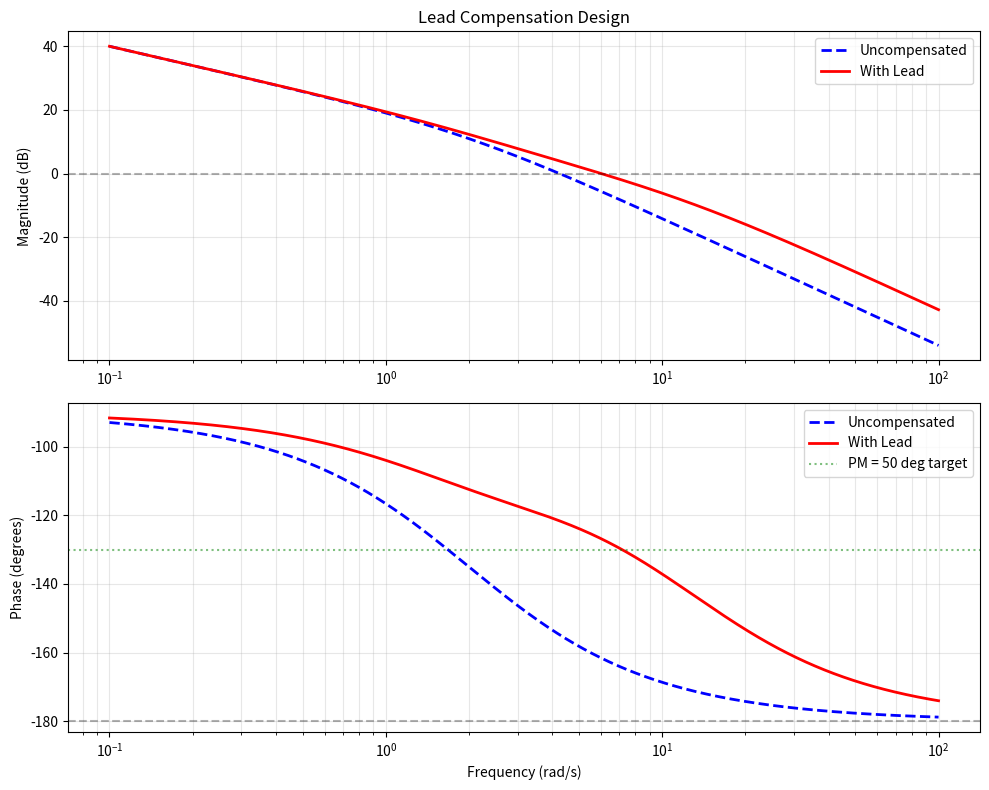

This chart was generated by the following Python code: (Note: this script raises an exception after producing the figure.)
"""
Exercises for Lesson 10: Lead-Lag Compensation
Topic: Control_Theory
Solutions to practice problems from the lesson.
"""

import numpy as np
from scipy import signal, optimize
import matplotlib
matplotlib.use('Agg')
import matplotlib.pyplot as plt


def exercise_1():
    """
    Exercise 1: Lead Compensator Design
    Gp(s) = 5/[s(s+2)], PM >= 50 deg, Kv = 10
    """
    print("Plant: Gp(s) = 5/[s(s+2)]")
    print("Requirements: PM >= 50 degrees, Kv = 10")

    # Part 1: Determine required gain
    print("\nPart 1: Required gain for Kv = 10")
    print("  Kv = lim(s->0) s * K * Gp(s) = lim(s->0) s * K * 5/[s(s+2)]")
    print("     = K * 5/2 = 2.5K")
    print("  Kv = 10 => K = 10/2.5 = 4")
    K = 4.0
    print(f"  K = {K}")

    # Part 2: Uncompensated phase margin
    print(f"\nPart 2: Uncompensated phase margin (K = {K})")
    # KGp(s) = 20/[s(s+2)]
    num_uncomp = [K * 5]
    den_uncomp = np.polymul([1, 0], [1, 2])
    sys_uncomp = signal.TransferFunction(num_uncomp, den_uncomp)

    w = np.logspace(-2, 3, 100000)
    w_arr, mag, phase = signal.bode(sys_uncomp, w=w)

    gc_idx = np.argmin(np.abs(mag))
    w_gc_uncomp = w_arr[gc_idx]
    PM_uncomp = 180 + phase[gc_idx]
    print(f"  Gain crossover: w_gc = {w_gc_uncomp:.2f} rad/s")
    print(f"  Uncompensated PM = {PM_uncomp:.1f} degrees")

    # Part 3: Lead compensator design
    print(f"\nPart 3: Lead compensator design")
    PM_desired = 50
    margin = 10  # extra margin for frequency shift
    phi_max = PM_desired - PM_uncomp + margin
    print(f"  Required phase lead: phi_max = {PM_desired} - {PM_uncomp:.1f} + {margin}")
    print(f"                              = {phi_max:.1f} degrees")

    # alpha
    phi_rad = np.radians(phi_max)
    alpha = (1 - np.sin(phi_rad)) / (1 + np.sin(phi_rad))
    print(f"  alpha = (1-sin({phi_max:.1f}))/(1+sin({phi_max:.1f})) = {alpha:.4f}")

    # New gain crossover: where |KGp| = -10*log10(1/alpha) dB
    target_db = -10 * np.log10(1/alpha)
    print(f"  Target magnitude at new w_gc: {target_db:.2f} dB")

    # Find new w_gc
    gc_new_idx = np.argmin(np.abs(mag - (-10*np.log10(1/alpha))))
    w_gc_new = w_arr[gc_new_idx]
    print(f"  New gain crossover: w_gc_new = {w_gc_new:.2f} rad/s")

    # Compensator parameters
    tau = 1 / (w_gc_new * np.sqrt(alpha))
    zero = 1 / tau
    pole = 1 / (alpha * tau)
    Kc = K  # Lead compensator gain adjustment handled separately

    print(f"  tau = 1/(w_gc_new * sqrt(alpha)) = {tau:.4f}")
    print(f"  Zero at s = -{zero:.2f}")
    print(f"  Pole at s = -{pole:.2f}")
    print(f"  Lead: Gc_lead(s) = (s + {zero:.2f}) / (s + {pole:.2f})")

    # Part 4: Verify compensated PM
    print(f"\nPart 4: Verification")
    # Full compensated open-loop: K * Gc_lead * Gp
    # = K * (tau*s + 1)/(alpha*tau*s + 1) * 5/[s(s+2)]
    num_lead = [tau, 1]
    den_lead = [alpha * tau, 1]
    num_comp = np.polymul([K * 5], num_lead)
    den_comp = np.polymul(np.polymul([1, 0], [1, 2]), den_lead)

    sys_comp = signal.TransferFunction(num_comp, den_comp)
    w_arr2, mag2, phase2 = signal.bode(sys_comp, w=w)

    gc_idx2 = np.argmin(np.abs(mag2))
    PM_comp = 180 + phase2[gc_idx2]
    w_gc_comp = w_arr2[gc_idx2]
    print(f"  Compensated gain crossover: w_gc = {w_gc_comp:.2f} rad/s")
    print(f"  Compensated PM = {PM_comp:.1f} degrees")
    print(f"  Requirement satisfied: PM = {PM_comp:.1f} >= {PM_desired}")

    # Plot
    fig, (ax1, ax2) = plt.subplots(2, 1, figsize=(10, 8))
    w_plot = np.logspace(-1, 2, 5000)
    _, mag_u, phase_u = signal.bode(sys_uncomp, w=w_plot)
    _, mag_c, phase_c = signal.bode(sys_comp, w=w_plot)

    ax1.semilogx(w_plot, mag_u, 'b--', linewidth=2, label='Uncompensated')
    ax1.semilogx(w_plot, mag_c, 'r-', linewidth=2, label='With Lead')
    ax1.axhline(y=0, color='k', linestyle='--', alpha=0.3)
    ax1.set_ylabel('Magnitude (dB)')
    ax1.set_title('Lead Compensation Design')
    ax1.legend()
    ax1.grid(True, which='both', alpha=0.3)

    ax2.semilogx(w_plot, phase_u, 'b--', linewidth=2, label='Uncompensated')
    ax2.semilogx(w_plot, phase_c, 'r-', linewidth=2, label='With Lead')
    ax2.axhline(y=-180, color='k', linestyle='--', alpha=0.3)
    ax2.axhline(y=-180 + PM_desired, color='g', linestyle=':', alpha=0.5,
                label=f'PM = {PM_desired} deg target')
    ax2.set_ylabel('Phase (degrees)')
    ax2.set_xlabel('Frequency (rad/s)')
    ax2.legend()
    ax2.grid(True, which='both', alpha=0.3)

    plt.tight_layout()
    plt.savefig('/opt/projects/01_Personal/03_Study/exercises/Control_Theory/ex10_lead.png',
                dpi=100)
    plt.close()
    print("  Bode plot saved to 'ex10_lead.png'")


def exercise_2():
    """
    Exercise 2: Lag Compensator Design
    Gp(s) = 1/[s(s+1)(s+5)], Kv = 10, PM >= 40 deg
    """
    print("Plant: Gp(s) = 1/[s(s+1)(s+5)]")
    print("Requirements: Kv = 10, PM >= 40 degrees")

    # Step 1: Set gain for PM without Kv constraint
    print("\nStep 1: Find K that gives PM = 40 degrees (ignoring Kv)")
    # We need to find w where phase = -140 degrees, then set gain to 0 dB there

    num_plant = [1]
    den_plant = np.polymul([1, 0], np.polymul([1, 1], [1, 5]))

    # Phase of Gp(jw) = -90 - atan(w) - atan(w/5)
    # For PM = 40: phase at w_gc = -140
    # -90 - atan(w) - atan(w/5) = -140
    # atan(w) + atan(w/5) = 50

    def phase_eq(w):
        return np.degrees(np.arctan(w) + np.arctan(w/5)) - 50

    w_gc_target = optimize.brentq(phase_eq, 0.01, 10)
    print(f"  w_gc for PM=40: {w_gc_target:.4f} rad/s")

    # |Gp(jw_gc)| at this frequency
    mag_at_target = 1 / (w_gc_target * np.sqrt(1 + w_gc_target**2) *
                         np.sqrt(1 + w_gc_target**2/25))
    K_pm = 1 / mag_at_target
    print(f"  |Gp(jw_gc)| = {mag_at_target:.6f}")
    print(f"  K for 0dB at w_gc: K = {K_pm:.4f}")
    print(f"  Kv with this K: Kv = K/(1*5) = {K_pm/5:.4f}")

    # Step 2: Determine beta
    Kv_required = 10
    K_needed = Kv_required * 5  # Kv = K/5 => K = 50
    beta = K_needed / K_pm
    print(f"\nStep 2: Determine lag ratio beta")
    print(f"  K needed for Kv = {Kv_required}: K = {K_needed}")
    print(f"  beta = K_needed / K_pm = {K_needed}/{K_pm:.4f} = {beta:.2f}")

    # Step 3: Place lag compensator
    w_z = w_gc_target / 10  # one decade below crossover
    w_p = w_z / beta
    print(f"\nStep 3: Lag compensator placement")
    print(f"  Zero: w_z = w_gc/10 = {w_z:.4f} rad/s => zero at s = -{w_z:.4f}")
    print(f"  Pole: w_p = w_z/beta = {w_p:.6f} rad/s => pole at s = -{w_p:.6f}")

    # Verify
    print(f"\nStep 4: Verification")
    num_lag = [1/w_z, 1]  # (s/w_z + 1)
    den_lag = [1/w_p, 1]  # (s/w_p + 1)
    num_comp = np.polymul([K_needed], np.polymul(num_plant, num_lag))
    den_comp = np.polymul(den_plant, den_lag)

    sys_comp = signal.TransferFunction(num_comp, den_comp)
    w = np.logspace(-3, 2, 100000)
    w_arr, mag, phase = signal.bode(sys_comp, w=w)

    gc_idx = np.argmin(np.abs(mag))
    PM_final = 180 + phase[gc_idx]
    print(f"  Compensated PM = {PM_final:.1f} degrees (target: >= 40)")
    print(f"  Kv = K/5 = {K_needed/5:.1f} (target: {Kv_required})")


def exercise_3():
    """
    Exercise 3: Lead-Lag Design
    Gp(s) = 10/[(s+1)(s+5)]
    Requirements: zero e_ss for step (need integrator), PM >= 50 deg
    """
    print("Plant: Gp(s) = 10/[(s+1)(s+5)]")
    print("Requirements: zero step e_ss (needs integrator), PM >= 50 degrees")

    # Type 0 plant => need integrator for zero step error
    print("\nDesign approach:")
    print("  1. Add integrator (part of lag section): 1/s")
    print("  2. The lag section becomes: (s+z_lag) / [s*(s+p_lag)] with z_lag > p_lag")
    print("     This provides the integrator + additional low-freq gain")
    print("  3. Add lead section for PM improvement")

    # Open-loop with integrator only: 10/[s(s+1)(s+5)]
    print("\nStep 1: Open-loop with integrator")
    print("  G_ol(s) = 10/[s(s+1)(s+5)]")

    num_ol = [10]
    den_ol = np.polymul([1, 0], np.polymul([1, 1], [1, 5]))
    sys_ol = signal.TransferFunction(num_ol, den_ol)

    w = np.logspace(-3, 3, 100000)
    w_arr, mag, phase = signal.bode(sys_ol, w=w)

    gc_idx = np.argmin(np.abs(mag))
    PM_ol = 180 + phase[gc_idx]
    w_gc_ol = w_arr[gc_idx]
    print(f"  w_gc = {w_gc_ol:.2f} rad/s, PM = {PM_ol:.1f} degrees")

    # Need lead compensation to boost PM from ~current to 50
    PM_desired = 50
    margin = 12
    phi_max = PM_desired - PM_ol + margin
    print(f"\nStep 2: Lead compensator for PM improvement")
    print(f"  Needed phase lead: {PM_desired} - {PM_ol:.1f} + {margin} = {phi_max:.1f} degrees")

    if phi_max > 0:
        phi_rad = np.radians(min(phi_max, 65))  # cap at practical limit
        alpha = (1 - np.sin(phi_rad)) / (1 + np.sin(phi_rad))
        print(f"  alpha = {alpha:.4f}")

        target_db = -10 * np.log10(1/alpha)
        gc_new_idx = np.argmin(np.abs(mag - target_db))
        w_gc_new = w_arr[gc_new_idx]
        print(f"  New w_gc = {w_gc_new:.2f} rad/s")

        tau = 1 / (w_gc_new * np.sqrt(alpha))
        zero_lead = 1 / tau
        pole_lead = 1 / (alpha * tau)
        print(f"  Lead zero: s = -{zero_lead:.2f}")
        print(f"  Lead pole: s = -{pole_lead:.2f}")

        # Compensated system
        num_lead = [tau, 1]
        den_lead = [alpha * tau, 1]
        num_comp = np.polymul(num_ol, num_lead)
        den_comp = np.polymul(den_ol, den_lead)

        sys_comp = signal.TransferFunction(num_comp, den_comp)
        _, mag_c, phase_c = signal.bode(sys_comp, w=w)

        gc_idx_c = np.argmin(np.abs(mag_c))
        PM_comp = 180 + phase_c[gc_idx_c]
        print(f"\n  Compensated PM = {PM_comp:.1f} degrees")

        if PM_comp < PM_desired:
            print(f"  May need to iterate or add a second lead section")
        else:
            print(f"  Requirement satisfied: PM = {PM_comp:.1f} >= {PM_desired}")
    else:
        print(f"  PM already sufficient, no lead needed")

    print(f"\nFinal compensator structure:")
    print(f"  Gc(s) = [1/s] * [(s+{zero_lead:.2f})/(s+{pole_lead:.2f})]")
    print(f"  = (s+{zero_lead:.2f}) / [s*(s+{pole_lead:.2f})]")
    print(f"  This integrator-lead compensator provides:")
    print(f"  - Integrator for zero steady-state step error")
    print(f"  - Lead section for phase margin improvement")


if __name__ == "__main__":
    print("=" * 60)
    print("=== Exercise 1: Lead Compensator Design ===")
    print("=" * 60)
    exercise_1()

    print("\n" + "=" * 60)
    print("=== Exercise 2: Lag Compensator Design ===")
    print("=" * 60)
    exercise_2()

    print("\n" + "=" * 60)
    print("=== Exercise 3: Lead-Lag Design ===")
    print("=" * 60)
    exercise_3()

    print("\n\nAll exercises completed!")
